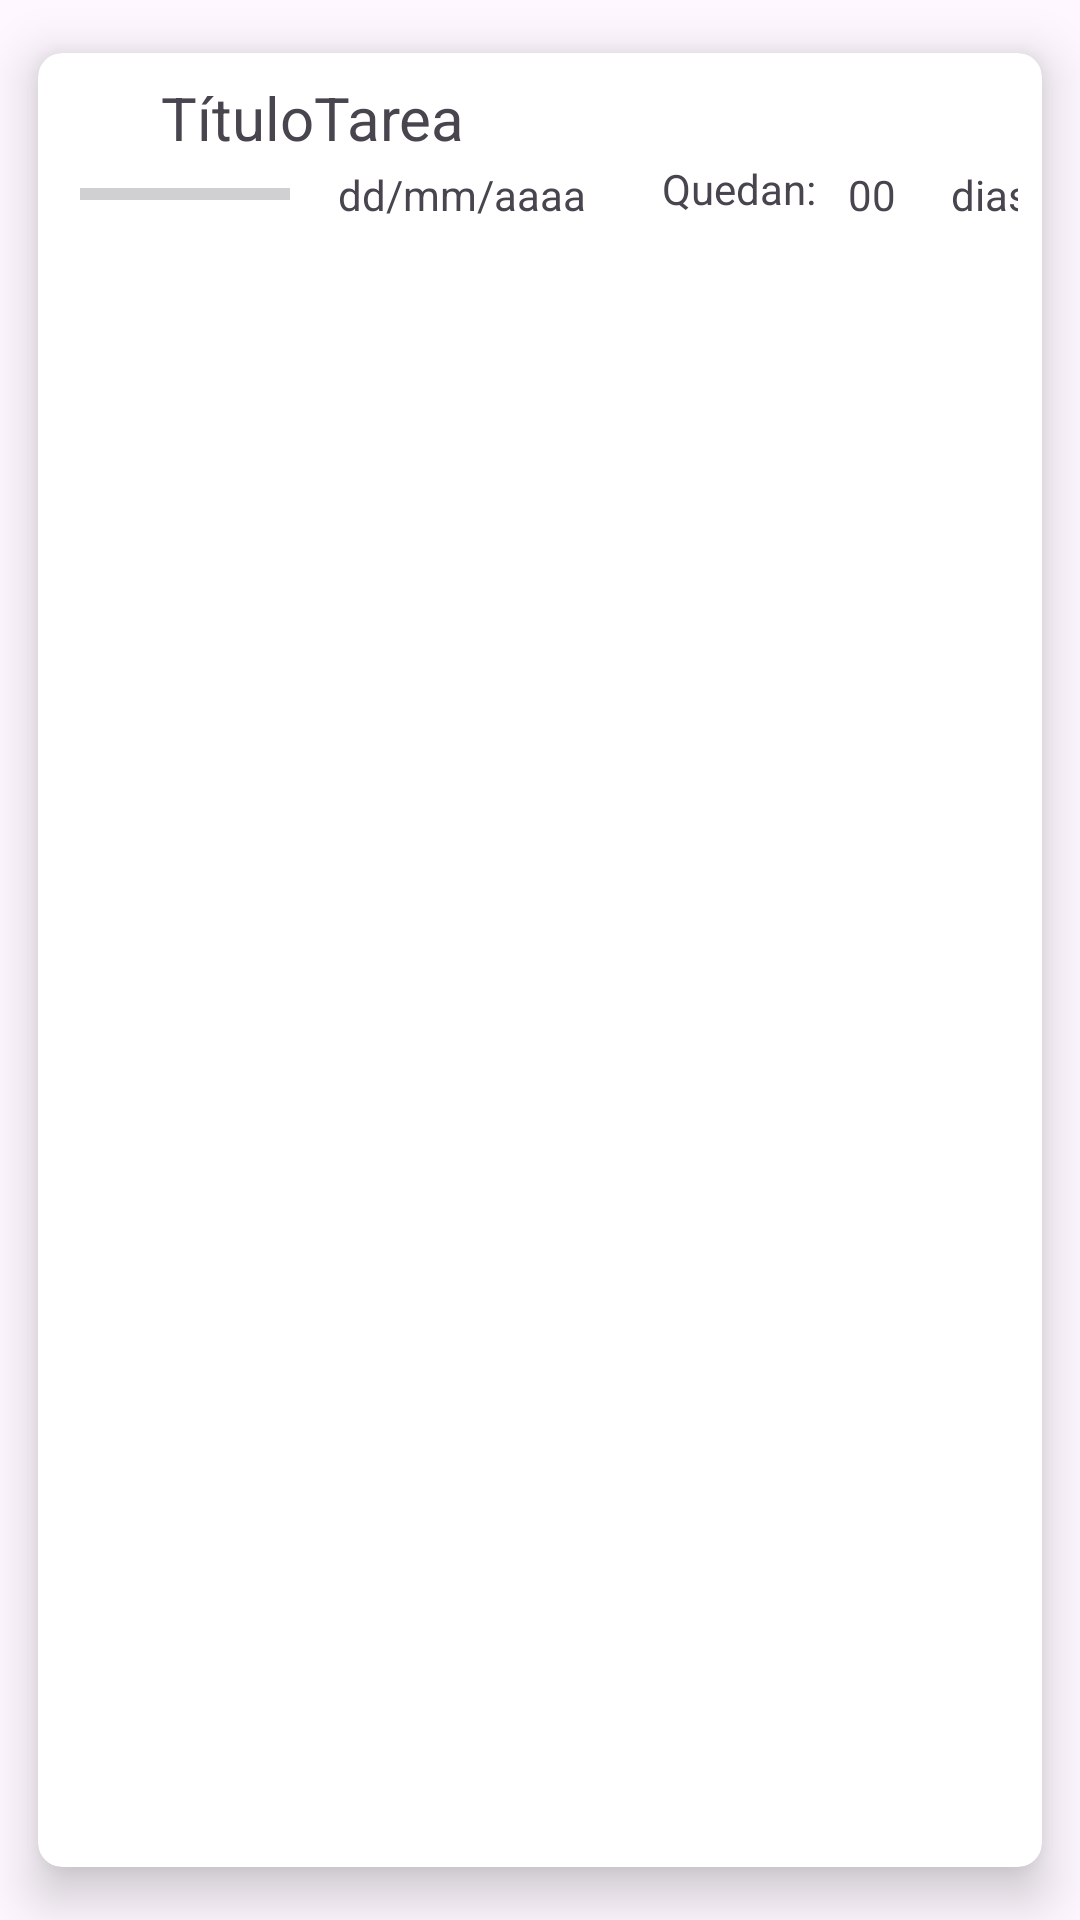

Layout XML and referenced resources for this Android screen:
<!-- AndroidManifest.xml: application theme Theme.PantallaTareas -->
<!-- res/layout/vista_tareas.xml -->
<androidx.cardview.widget.CardView
    xmlns:android="http://schemas.android.com/apk/res/android"
    xmlns:app="http://schemas.android.com/apk/res-auto"
    android:id="@+id/cardView"
    android:layout_width="match_parent"
    android:layout_height="wrap_content"
    android:layout_margin="8dp"
    app:cardCornerRadius="8dp"
    app:cardElevation="10dp"
    app:cardUseCompatPadding="true">

    <androidx.constraintlayout.widget.ConstraintLayout
        android:layout_width="match_parent"
        android:layout_height="75dp"
        android:padding="8dp">

        <TextView
            android:id="@+id/textoTarea"
            android:layout_width="0dp"
            android:layout_height="wrap_content"
            android:text="TítuloTarea"
            android:textSize="20sp"
            app:layout_constraintStart_toEndOf="@+id/imagenEstrella"
            app:layout_constraintTop_toTopOf="parent"
            app:layout_constraintEnd_toEndOf="parent" />

        <ImageView
            android:id="@+id/imagenEstrella"
            android:layout_width="33dp"
            android:layout_height="25dp"
            app:layout_constraintBottom_toBottomOf="@+id/textoTarea"
            app:layout_constraintStart_toStartOf="parent"
            app:layout_constraintTop_toTopOf="parent"
            app:srcCompat="@drawable/baseline_star_outline_24" />

        <TextView
            android:id="@+id/textoFecha"
            android:layout_width="100dp"
            android:layout_height="wrap_content"
            android:layout_marginStart="16dp"
            android:text="dd/mm/aaaa"
            app:layout_constraintBottom_toBottomOf="@+id/ProGresBar_barra"
            app:layout_constraintEnd_toStartOf="@+id/textoQuedan"
            app:layout_constraintHorizontal_bias="0.5"
            app:layout_constraintStart_toEndOf="@+id/ProGresBar_barra"
            app:layout_constraintTop_toTopOf="@+id/ProGresBar_barra"
            app:layout_constraintEnd_toEndOf="parent" />

        <TextView
            android:id="@+id/textoQuedan"
            android:layout_width="54dp"
            android:layout_height="23dp"
            android:layout_marginStart="8dp"
            android:text="Quedan:"
            app:layout_constraintBottom_toBottomOf="@+id/textoFecha"
            app:layout_constraintEnd_toStartOf="@+id/textoNumDias"
            app:layout_constraintHorizontal_bias="0.5"
            app:layout_constraintStart_toEndOf="@+id/textoFecha"
            app:layout_constraintTop_toTopOf="@+id/textoFecha" />

        <TextView
            android:id="@+id/textoNumDias"
            android:layout_width="0dp"
            android:layout_height="wrap_content"
            android:layout_marginStart="8dp"
            android:text="00"
            app:layout_constraintBottom_toBottomOf="@+id/textoQuedan"
            app:layout_constraintEnd_toStartOf="@+id/textoDias"
            app:layout_constraintHorizontal_bias="0.5"
            app:layout_constraintStart_toEndOf="@+id/textoQuedan"
            app:layout_constraintTop_toTopOf="@+id/textoQuedan" />

        <TextView
            android:id="@+id/textoDias"
            android:layout_width="0dp"
            android:layout_height="wrap_content"
            android:layout_marginStart="8dp"
            android:text="dias"
            app:layout_constraintBottom_toBottomOf="@+id/textoNumDias"
            app:layout_constraintStart_toEndOf="@+id/textoNumDias"
            app:layout_constraintTop_toTopOf="@+id/textoNumDias"
            app:layout_constraintVertical_bias="0.0" />

        <ProgressBar
            android:id="@+id/ProGresBar_barra"
            style="?android:attr/progressBarStyleHorizontal"
            android:layout_width="70dp"
            android:layout_height="wrap_content"
            android:layout_marginTop="4dp"
            android:progressTint="@android:color/holo_orange_dark"
            app:layout_constraintEnd_toEndOf="parent"
            app:layout_constraintHorizontal_bias="0.024"
            app:layout_constraintStart_toStartOf="parent"
            app:layout_constraintTop_toBottomOf="@+id/textoTarea" />

    </androidx.constraintlayout.widget.ConstraintLayout>
</androidx.cardview.widget.CardView>
<!-- resources referenced by this layout -->
<resources>
  <style name="Theme.PantallaTareas" parent="Base.Theme.PantallaTareas" />
  <style name="Base.Theme.PantallaTareas" parent="Theme.Material3.DayNight">
          
          
      </style>
</resources>
